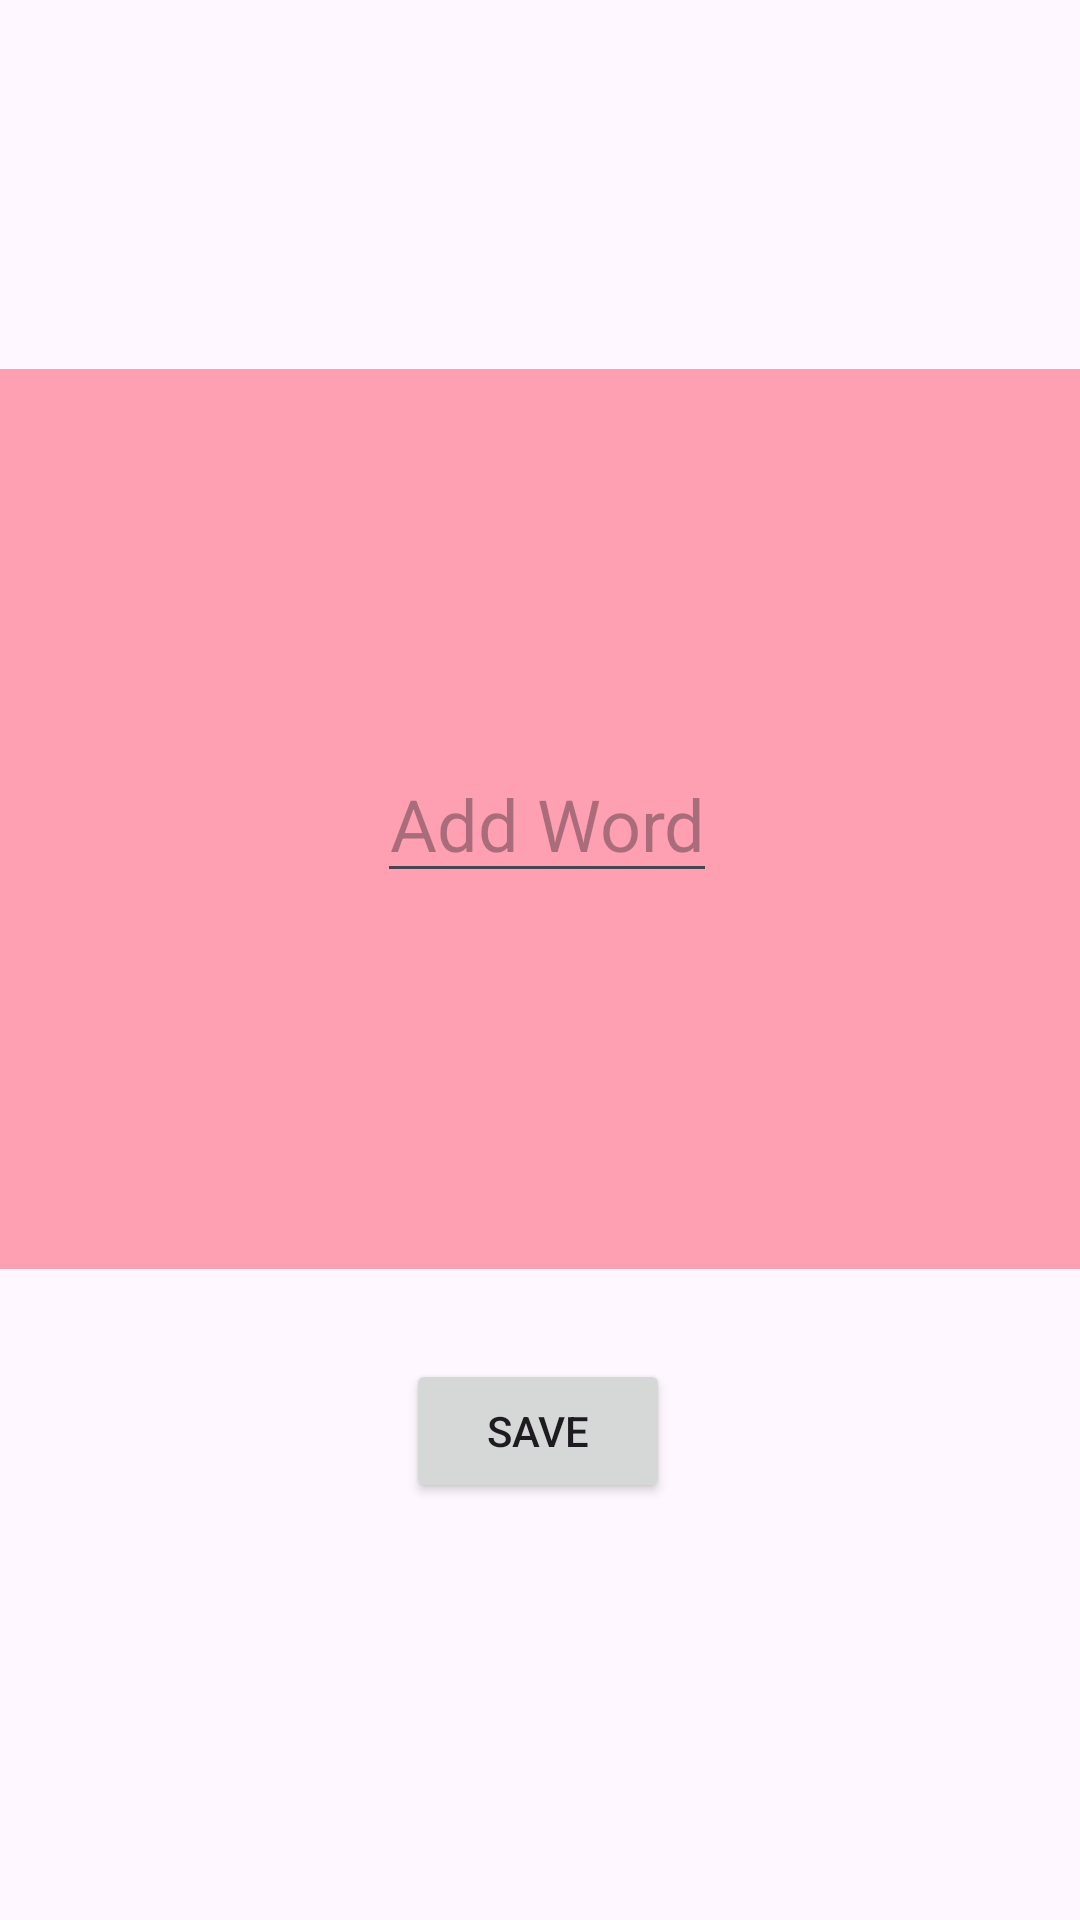

Produce the Android XML layout that renders to this screen, including the resource entries it uses.
<!-- AndroidManifest.xml: application theme Theme.FlashWord -->
<!-- res/layout/activity_word.xml -->
<?xml version="1.0" encoding="utf-8"?>
<androidx.constraintlayout.widget.ConstraintLayout

    xmlns:android="http://schemas.android.com/apk/res/android"
    xmlns:app="http://schemas.android.com/apk/res-auto"
    xmlns:tools="http://schemas.android.com/tools"
    android:id="@+id/main"
    android:layout_width="match_parent"
    android:layout_height="match_parent"
    tools:context=".WordActivity">

    

    <LinearLayout
        android:id="@+id/cardFront2"
        android:layout_width="400dp"
        android:layout_height="300dp"
        android:layout_gravity="center"
        android:background="#FF9FB2 "
        android:gravity="center"
        android:orientation="vertical"

        app:layout_constraintBottom_toBottomOf="parent"
        app:layout_constraintEnd_toEndOf="parent"
        app:layout_constraintHorizontal_bias="0.454"
        app:layout_constraintStart_toStartOf="parent"
        app:layout_constraintTop_toTopOf="parent"
        app:layout_constraintVertical_bias="0.362">

        <EditText
            android:id="@+id/editTextAddWord"
            android:layout_width="wrap_content"
            android:layout_height="wrap_content"
            android:gravity="center"
            android:hint="Add Word"
            android:textColor="#000000"
            android:textSize="24sp">


        </EditText>


    </LinearLayout>

    
    <LinearLayout
        android:id="@+id/cardBack2"
        android:layout_width="400dp"
        android:layout_height="300dp"
        android:layout_gravity="center"
        android:background="#87BFFF"
        android:gravity="center"
        android:orientation="vertical"
        android:visibility="gone"
        app:layout_constraintBottom_toBottomOf="parent"
        app:layout_constraintEnd_toEndOf="parent"
        app:layout_constraintHorizontal_bias="0.454"
        app:layout_constraintStart_toStartOf="parent"
        app:layout_constraintTop_toTopOf="parent"
        app:layout_constraintVertical_bias="0.362">

        <EditText
            android:id="@+id/editTextAddMeaning"
            android:layout_width="wrap_content"
            android:layout_height="wrap_content"
            android:gravity="center"
            android:hint="Add Meaning"
            android:textColor="#000000"
            android:textSize="24sp">


        </EditText>

    </LinearLayout>

    <Button
        android:id="@+id/btnSave"
        android:layout_width="wrap_content"
        android:layout_height="wrap_content"
        android:onClick="save"
        android:text="save"
        app:layout_constraintBottom_toBottomOf="parent"
        app:layout_constraintEnd_toEndOf="parent"
        app:layout_constraintHorizontal_bias="0.498"
        app:layout_constraintStart_toStartOf="parent"
        app:layout_constraintTop_toTopOf="parent"
        app:layout_constraintVertical_bias="0.765" />

</androidx.constraintlayout.widget.ConstraintLayout>
<!-- resources referenced by this layout -->
<resources>
  <style name="Theme.FlashWord" parent="Base.Theme.FlashWord" />
  <style name="Base.Theme.FlashWord" parent="Theme.Material3.DayNight">
          
          
      </style>
</resources>
